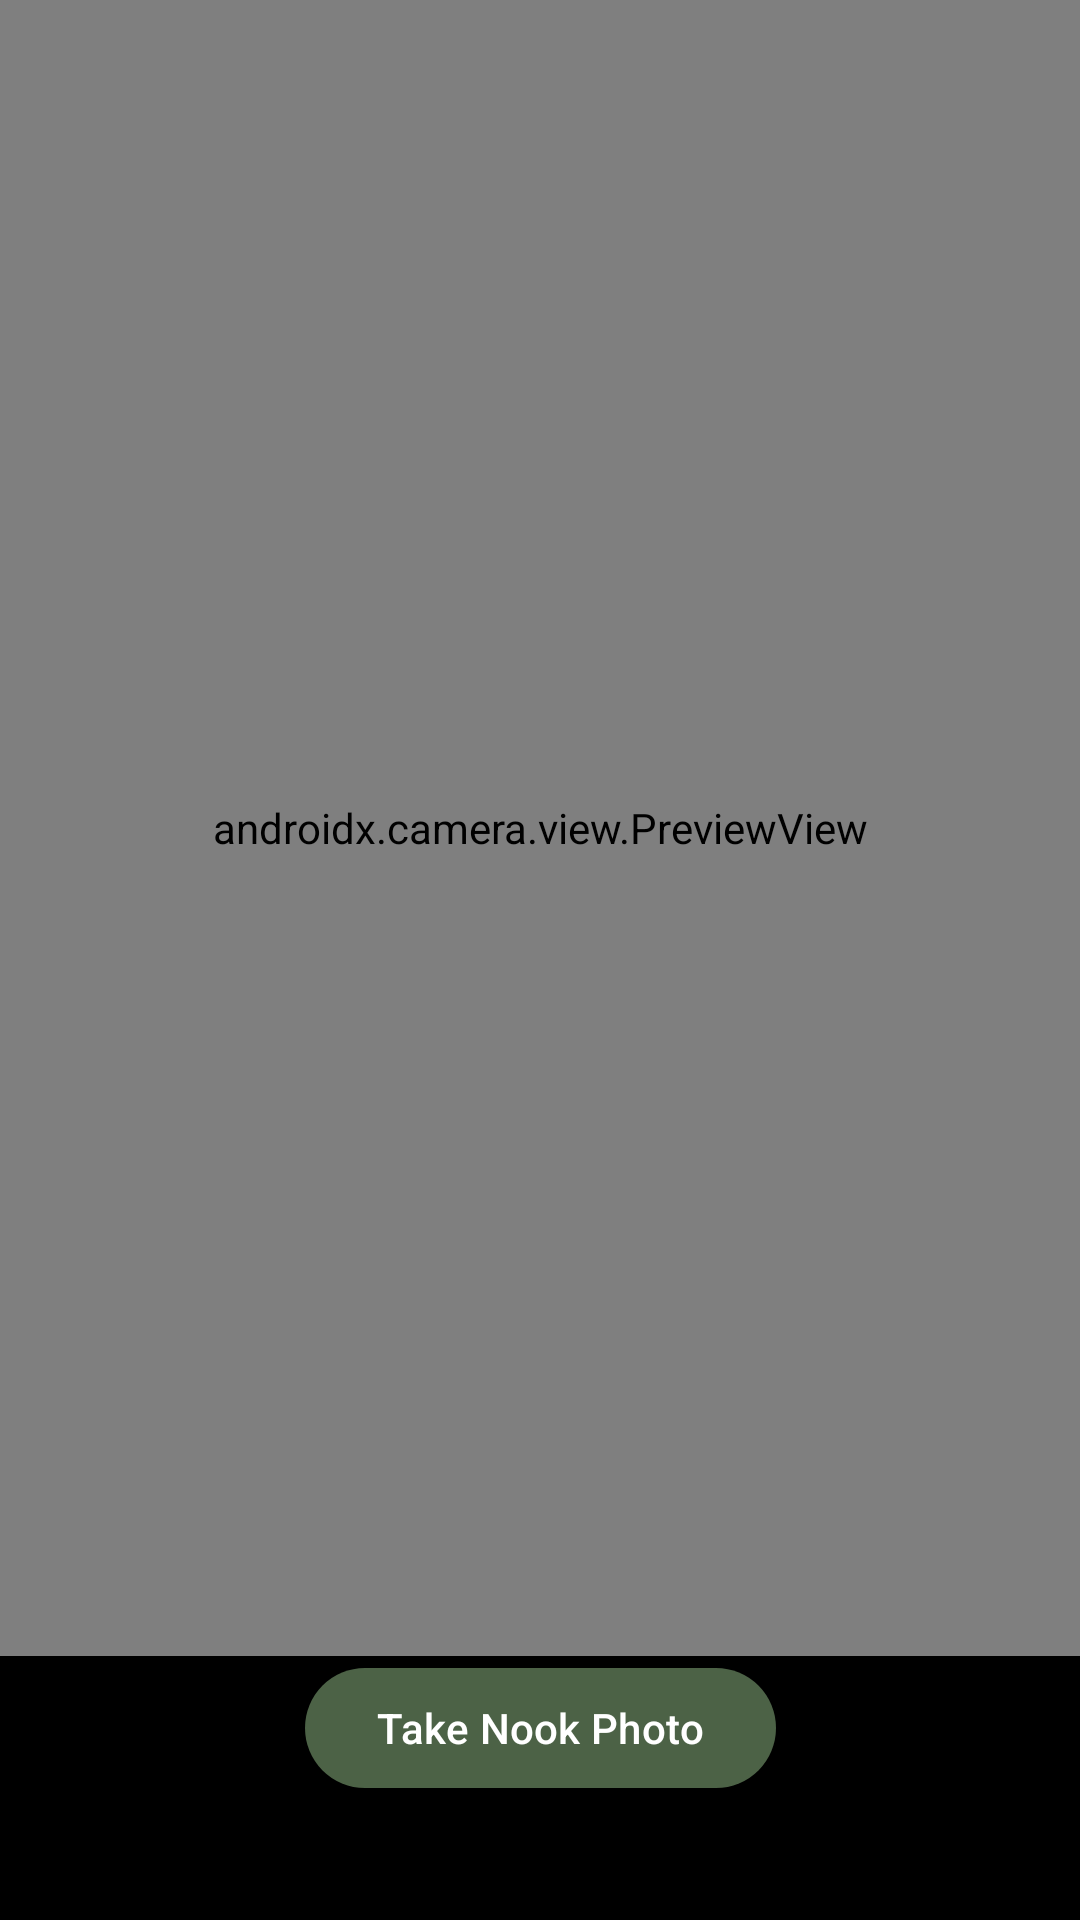

Android layout source for this screen:
<!-- AndroidManifest.xml: application theme Theme.BookNookApp -->
<!-- res/layout/activity_nook_camera.xml -->
<?xml version="1.0" encoding="utf-8"?>
<androidx.constraintlayout.widget.ConstraintLayout
    xmlns:android="http://schemas.android.com/apk/res/android"
    xmlns:app="http://schemas.android.com/apk/res-auto"
    xmlns:tools="http://schemas.android.com/tools"
    android:layout_width="match_parent"
    android:layout_height="match_parent"
    android:background="@color/black">

    
    
    <androidx.camera.view.PreviewView
        android:id="@+id/previewView"
        android:layout_width="match_parent"
        android:layout_height="0dp"
        app:layout_constraintBottom_toTopOf="@+id/bCapture"
        app:layout_constraintTop_toTopOf="parent" />

    
    <com.google.android.material.button.MaterialButton
        android:id="@+id/bCapture"
        android:layout_width="wrap_content"
        android:layout_height="wrap_content"
        android:layout_marginBottom="40dp"
        android:text="Take Nook Photo"
        app:icon="@drawable/ic_camera"
        app:layout_constraintBottom_toBottomOf="parent"
        app:layout_constraintEnd_toEndOf="parent"
        app:layout_constraintStart_toStartOf="parent" />

</androidx.constraintlayout.widget.ConstraintLayout>
<!-- resources referenced by this layout -->
<resources>
  <color name="black">#000000</color>
  <style name="Theme.BookNookApp" parent="Theme.Material3.DayNight.NoActionBar">
          
          
          <item name="colorPrimary">@color/md_theme_primary</item>
          <item name="colorOnPrimary">@color/md_theme_onPrimary</item>
          
          <item name="colorPrimaryContainer">@color/md_theme_primaryContainer</item>
          <item name="colorOnPrimaryContainer">@color/md_theme_onPrimaryContainer
          </item> 
  
          
          
          <item name="colorSecondary">@color/md_theme_secondary</item>
          <item name="colorOnSecondary">@color/md_theme_onSecondary</item>
          <item name="colorSecondaryContainer">@color/md_theme_secondaryContainer</item>
          <item name="colorOnSecondaryContainer">@color/md_theme_onSecondaryContainer</item>
  
          
          
          <item name="colorTertiary">@color/md_theme_tertiary</item>
          <item name="colorOnTertiary">@color/md_theme_onTertiary</item>
          <item name="colorTertiaryContainer">@color/md_theme_tertiaryContainer
          </item> 
          <item name="colorOnTertiaryContainer">@color/md_theme_onTertiaryContainer</item>
  
          
          <item name="colorSurface">@color/md_theme_surface</item> 
          <item name="colorOnSurface">@color/md_theme_onSurface
          </item> 
          <item name="colorSurfaceContainer">@color/md_theme_surfaceContainer
          </item> 
  
          
          <item name="colorOnSurfaceVariant">@color/md_theme_onSurfaceVariant</item>
          <item name="colorOutlineVariant">@color/md_theme_outlineVariant</item>
  
  
  
          
          <item name="colorError">@color/md_theme_error</item>
          <item name="colorOnError">@color/md_theme_onError</item>
  
          
          <item name="android:windowBackground">@color/md_theme_surface</item>
          <item name="android:statusBarColor">@color/md_theme_surface</item>
          <item name="android:windowLightStatusBar">true</item>
  
          
          <item name="bottomSheetDialogTheme">@style/AppBottomSheetDialogTheme</item>
      </style>
  <color name="md_theme_primary">#4C6246</color>
  <color name="md_theme_onPrimary">#FFFFFF</color>
  <color name="md_theme_primaryContainer">#B4C8AA</color>
  <color name="md_theme_onPrimaryContainer">#182316</color>
  <color name="md_theme_secondary">#5C757A</color>
  <color name="md_theme_onSecondary">#FFFFFF</color>
  <color name="md_theme_secondaryContainer">#DEEBF1</color>
  <color name="md_theme_onSecondaryContainer">#141E21</color>
  <color name="md_theme_tertiary">#CB7A5C</color>
  <color name="md_theme_onTertiary">#FFFFFF</color>
  <color name="md_theme_tertiaryContainer">#FFDBC9</color>
  <color name="md_theme_onTertiaryContainer">#331200</color>
  <color name="md_theme_surface">#E9E2D8</color>
  <color name="md_theme_onSurface">#1C1C18</color>
  <color name="md_theme_surfaceContainer">#DFD9D0</color>
  <color name="md_theme_onSurfaceVariant">#44483D</color>
  <color name="md_theme_outlineVariant">#C4C8BB</color>
  <color name="md_theme_error">#BA1A1A</color>
  <color name="md_theme_onError">#FFFFFF</color>
  <style name="AppBottomSheetDialogTheme" parent="Theme.Design.Light.BottomSheetDialog">
          <item name="bottomSheetStyle">@style/AppModalStyle</item>
      </style>
  <style name="AppModalStyle" parent="Widget.Design.BottomSheet.Modal">
          <item name="android:background">@android:color/transparent</item>
      </style>
</resources>
